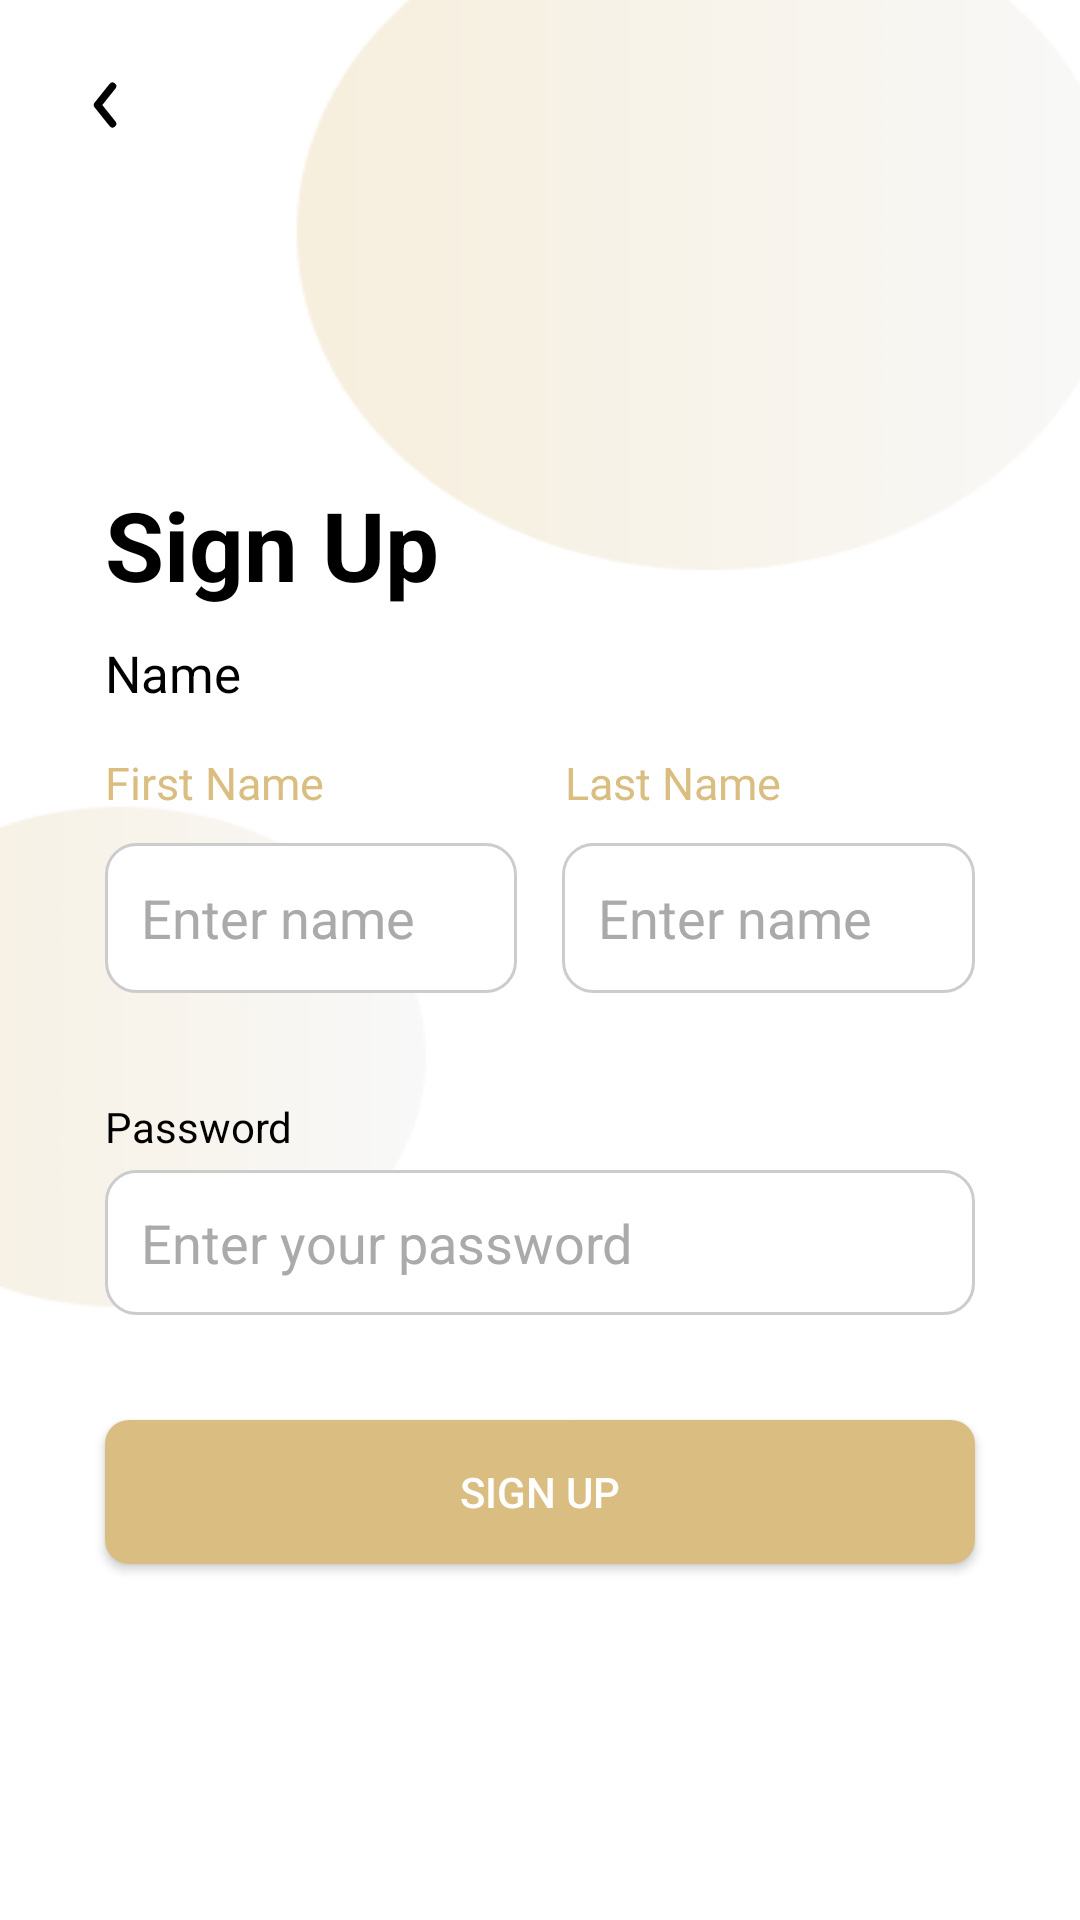

Layout XML and referenced resources for this Android screen:
<!-- AndroidManifest.xml: application theme Theme.PBO -->
<!-- res/layout/activity_sign_up3.xml -->
<?xml version="1.0" encoding="utf-8"?>
<RelativeLayout xmlns:android="http://schemas.android.com/apk/res/android"
    xmlns:app="http://schemas.android.com/apk/res-auto"
    xmlns:tools="http://schemas.android.com/tools"
    android:id="@+id/main"
    android:layout_width="match_parent"
    android:layout_height="match_parent"
    android:background="@drawable/background_desain"
    tools:context=".zaky.SignUp3">

    <ImageView
        android:layout_width="match_parent"
        android:layout_height="match_parent"
        android:src="@drawable/signup"
        android:scaleType="fitXY"
        android:adjustViewBounds="true"
        />

    <ImageView
        android:id="@+id/btnBack"
        android:layout_width="30dp"
        android:layout_height="30dp"
        android:src="@drawable/ic_back_arrow"
        android:layout_margin="20dp"
        android:layout_alignParentStart="true"
        android:layout_alignParentTop="true"
        android:contentDescription="Back Button" />

    <TextView
        android:id="@+id/signText"
        android:layout_width="wrap_content"
        android:layout_height="wrap_content"
        android:text="@string/text_sign"
        android:textStyle="bold"
        android:textSize="32sp"
        android:layout_marginTop="160dp"
        android:layout_marginStart="35dp"
        android:textColor="@color/black"
        android:layout_alignParentStart="true"
        />

    <TextView
        android:id="@+id/namesign"
        android:layout_width="wrap_content"
        android:layout_height="wrap_content"
        android:text="Name"
        android:textSize="17sp"
        android:textColor="@color/black"
        android:layout_below="@+id/signText"
        android:layout_marginTop="10dp"
        android:layout_marginStart="35dp"
        />

    <LinearLayout
        android:id="@+id/nameuser"
        android:layout_width="match_parent"
        android:layout_height="wrap_content"
        android:layout_below="@+id/namesign"
        android:layout_marginTop="15dp"
        android:layout_marginStart="35dp"
        android:layout_marginEnd="35dp"
        android:orientation="horizontal"
        android:weightSum="2">

        <TextView
            android:layout_width="0dp"
            android:layout_height="wrap_content"
            android:layout_weight="1"
            android:text="First Name"
            android:textColor="@color/brown"
            android:textSize="15sp"/>

        <TextView
            android:layout_width="0dp"
            android:layout_height="wrap_content"
            android:layout_weight="1"
            android:layout_marginStart="17dp"
            android:text="Last Name"
            android:textColor="@color/brown"
            android:textSize="15sp"/>
    </LinearLayout>

    <LinearLayout
        android:id="@+id/entername"
        android:layout_width="match_parent"
        android:layout_height="wrap_content"
        android:layout_below="@+id/nameuser"
        android:layout_marginTop="10dp"
        android:layout_marginStart="35dp"
        android:layout_marginEnd="35dp"
        android:orientation="horizontal"
        android:weightSum="2">

        <EditText
            android:id="@+id/firstname"
            android:layout_width="0dp"
            android:layout_height="50dp"
            android:layout_weight="1"
            android:background="@drawable/edittext_background"
            android:hint="Enter name"
            android:textColor="@color/black"
            android:padding="12dp"
            android:inputType="textPersonName"
            android:textColorHint="#AAAAAA"/>

        <EditText
            android:id="@+id/lastname"
            android:layout_width="0dp"
            android:layout_height="50dp"
            android:layout_weight="1"
            android:layout_marginStart="15dp"
            android:background="@drawable/edittext_background"
            android:hint="Enter name"
            android:textColor="@color/black"
            android:padding="12dp"
            android:inputType="textPersonName"
            android:textColorHint="#AAAAAA"/>
    </LinearLayout>

    <TextView
        android:id="@+id/failfirst"
        android:layout_width="match_parent"
        android:layout_height="wrap_content"
        android:layout_below="@id/entername"
        android:layout_marginTop="4dp"
        android:layout_marginStart="35dp"
        android:layout_marginEnd="35dp"
        android:text="Please enter your name."
        android:textColor="#FF0000"
        android:visibility="gone"
        android:textSize="12sp"
        />

    <TextView
        android:id="@+id/newpass"
        android:layout_width="wrap_content"
        android:layout_height="wrap_content"
        android:layout_below="@+id/entername"
        android:layout_marginTop="35dp"
        android:text="@string/text_pass"
        android:layout_marginStart="35dp"
        android:textColor="@color/black"
        />

    <EditText
        android:id="@+id/passsign"
        android:layout_width="match_parent"
        android:layout_height="wrap_content"
        android:inputType="textPassword"
        android:layout_below="@+id/newpass"
        android:layout_marginTop="5dp"
        android:layout_marginStart="35dp"
        android:layout_marginEnd="35dp"
        android:background="@drawable/edittext_background"
        android:textColor="#000000"
        android:textColorHint="#AAAAAA"
        android:padding="12dp"
        android:hint="Enter your password"
        />

    <TextView
        android:id="@+id/failpass"
        android:layout_width="match_parent"
        android:layout_height="wrap_content"
        android:layout_below="@id/passsign"
        android:layout_marginTop="4dp"
        android:layout_marginStart="35dp"
        android:layout_marginEnd="35dp"
        android:text="Please enter your password."
        android:textColor="#FF0000"
        android:visibility="gone"
        android:textSize="12sp"
        />

    <TextView
        android:id="@+id/PassCondition"
        android:layout_width="match_parent"
        android:layout_height="wrap_content"
        android:layout_below="@+id/passsign"
        android:layout_marginStart="35dp"
        android:layout_marginEnd="35dp"
        android:layout_marginTop="4dp"
        android:text="Password must contain 7 letters and 1 number."
        android:textColor="@color/red"
        android:textSize="12sp"
        android:visibility="gone"
        />

    <Button
        android:id="@+id/newsign"
        android:layout_width="match_parent"
        android:layout_height="wrap_content"
        android:layout_below="@+id/failpass"
        android:layout_marginTop="35dp"
        android:layout_marginStart="35dp"
        android:layout_marginEnd="35dp"
        android:text="Sign Up"
        android:textColor="@color/white"
        android:background="@drawable/button_filled"
        />

</RelativeLayout>
<!-- resources referenced by this layout -->
<resources>
  <color name="black">#FF000000</color>
  <color name="brown">#DABE81</color>
  <color name="red">#DA8181</color>
  <color name="white">#FFFFFF</color>
  <!-- drawable background_desain (drawable) -->
  <?xml version="1.0" encoding="utf-8"?>
  <layer-list xmlns:android="http://schemas.android.com/apk/res/android">
      
      <item>
          <shape android:shape="rectangle">
              <solid android:color="#FFFFFF" />
          </shape>
      </item>
  
      
  
  </layer-list>
  <!-- drawable button_filled (drawable) -->
  <?xml version="1.0" encoding="utf-8"?>
  <shape xmlns:android="http://schemas.android.com/apk/res/android" android:shape="rectangle">
      <solid android:color="@color/brown"/>
      <corners android:radius="8dp"/>
  </shape>
  <!-- drawable edittext_background (drawable) -->
  <?xml version="1.0" encoding="utf-8"?>
  <shape xmlns:android="http://schemas.android.com/apk/res/android"
      android:shape="rectangle">
      <solid android:color="#FFFFFF"/>
      <stroke android:width="1dp" android:color="#CCCCCC"/>
      <corners android:radius="10dp"/>
  </shape>
  <!-- drawable ic_back_arrow (drawable) -->
  <?xml version="1.0" encoding="utf-8"?>
  <vector xmlns:android="http://schemas.android.com/apk/res/android"
      android:width="45dp"
      android:height="45dp"
      android:viewportWidth="24"
      android:viewportHeight="24">
  
      <path
          android:strokeColor="#000000"
          android:strokeWidth="2"
          android:strokeLineCap="round"
          android:strokeLineJoin="round"
          android:fillColor="@android:color/transparent"
          android:pathData="M14,7 L10,12 L14,17" />
  </vector>
  <!-- drawable signup: png bitmap (drawable, 8960 bytes) -->
  <string name="text_pass">Password</string>
  <string name="text_sign">Sign Up</string>
  <style name="Theme.PBO" parent="Theme.MaterialComponents.DayNight.NoActionBar">
          
          <item name="colorPrimary">#DABE81</item>
          <item name="colorPrimaryVariant">#DA8181</item>
          <item name="colorOnPrimary">@android:color/white</item>
          <item name="colorOnError">@color/red</item>
  
          
          <item name="materialButtonStyle">@style/Widget.App.Button.NoTint</item>
  
  
          
          <item name="android:forceDarkAllowed">false</item>
  
          
          <item name="android:textColor">#000000</item>
  
  
      </style>
  <style name="Widget.App.Button.NoTint" parent="Widget.MaterialComponents.Button">
          <item name="backgroundTint">@null</item>
          <item name="android:backgroundTint">@null</item>
      </style>
</resources>
